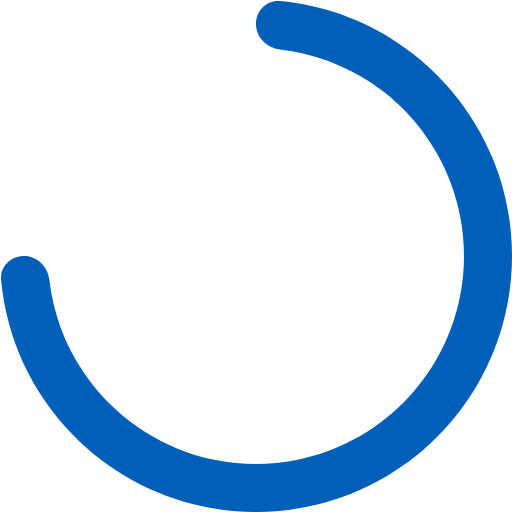
t = 0.00 s
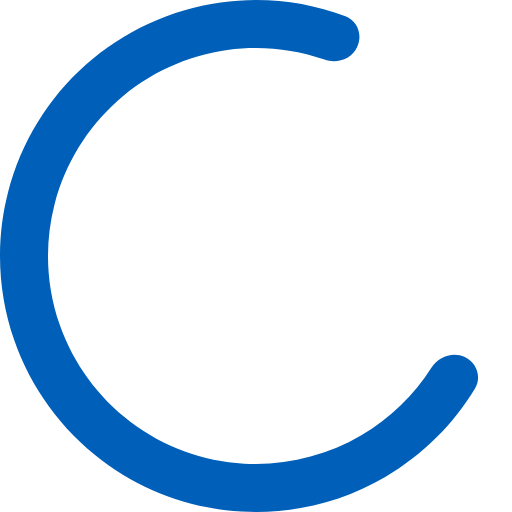
t = 0.50 s
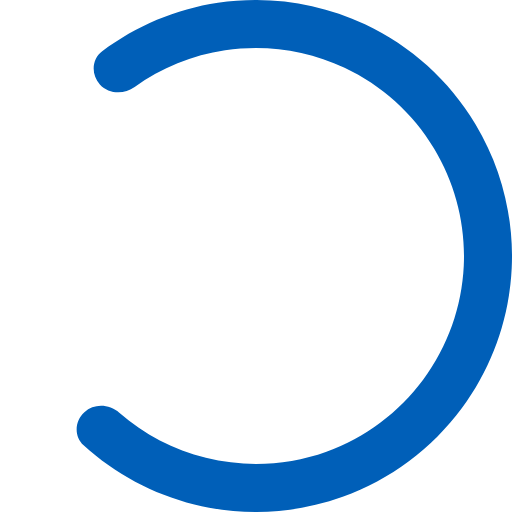
t = 1.00 s
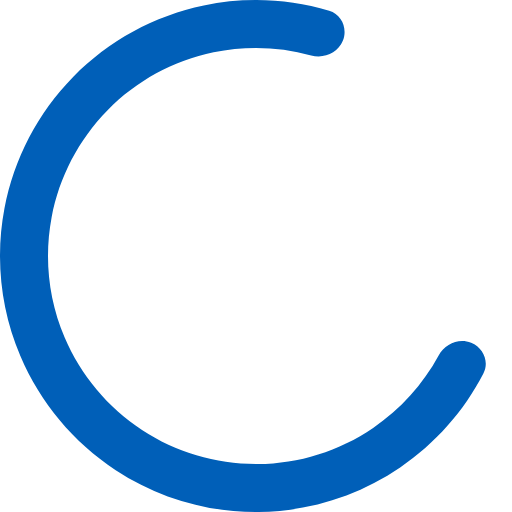
t = 1.50 s

The animated SVG that drew these frames (rendered in a browser with its animation timeline set to each time). Animation: 1 SMIL element (animateTransform=1); one cycle of 2.00 s, repeats indefinitely.

<svg width="16" height="16" viewBox="0 0 16 16" fill="none" xmlns="http://www.w3.org/2000/svg">
<path d="M8 0.75C8 0.335786 8.33652 -0.00364784 8.74892 0.0351265C10.0668 0.159034 11.3375 0.608524 12.4446 1.34824C13.7602 2.22729 14.7855 3.47672 15.391 4.93853C15.9965 6.40034 16.155 8.00887 15.8463 9.56072C15.5376 11.1126 14.7757 12.538 13.6569 13.6569C12.538 14.7757 11.1126 15.5376 9.56072 15.8463C8.00887 16.155 6.40034 15.9965 4.93853 15.391C3.47672 14.7855 2.22729 13.7602 1.34824 12.4446C0.608524 11.3375 0.159033 10.0668 0.0351264 8.74892C-0.00364788 8.33652 0.335786 8 0.75 8V8C1.16421 8 1.49553 8.3369 1.54322 8.74836C1.66152 9.76904 2.02064 10.7509 2.59545 11.6112C3.30968 12.6801 4.32484 13.5132 5.51256 14.0052C6.70028 14.4972 8.00721 14.6259 9.26809 14.3751C10.529 14.1243 11.6872 13.5052 12.5962 12.5962C13.5052 11.6872 14.1243 10.529 14.3751 9.26809C14.6259 8.00721 14.4972 6.70028 14.0052 5.51256C13.5132 4.32484 12.6801 3.30968 11.6112 2.59545C10.7509 2.02064 9.76904 1.66152 8.74836 1.54322C8.3369 1.49553 8 1.16421 8 0.75V0.75Z" fill="#005FB8">
    <animateTransform attributeName="transform"
                      attributeType="XML"
                      type="rotate"
                      calcMode="spline"
                      keySplines="0.17 0.67 0.83 0.67"
                      keyTimes="0; 1"
                      values="0 8 8; 1080 8 8"
                      dur="2s"
                      repeatCount="indefinite"/>
</path>
</svg>
